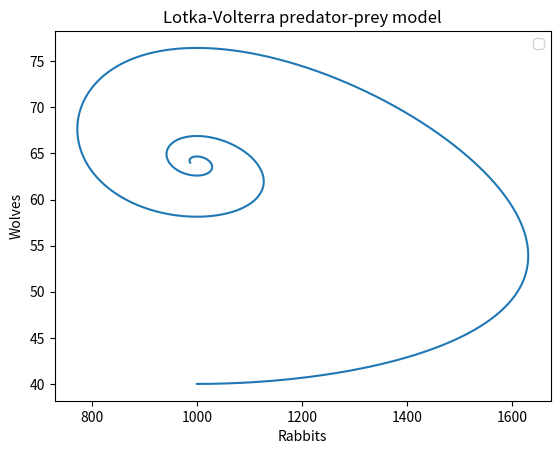

This figure's Python source:
import matplotlib.pyplot as plt

t = 0           # initial time
R = 1000        # initial population of rabbits
W = 40          # initial population of wolves

dt = 0.01       # time step
t_final = 500    # final time

t_values = [t]  # list of times
R_values = [R]  # list of rabbit populations
W_values = [W]  # list of wolf populations

while t <= t_final:
    # Calculate small change in population
    dR = (0.08 * R * (1 - 0.0002 * R) - 0.001 * R * W) * dt
    dW = (-0.02 * W + 0.00002 * R * W) * dt

    t += dt     # update time
    R += dR     # update rabbit population
    W += dW     # update wolf population

    t_values.append(t)  # add time to end of list
    R_values.append(R)  # add rabbit population to end of list
    W_values.append(W)  # add wolf population to end of list

# plt.plot(t_values, R_values, label="Rabbits")
# plt.plot(t_values, W_values, label="Wolves")
# # plt.xlabel("Time")
# plt.ylabel("Population")

plt.plot(R_values, W_values)
plt.xlabel("Rabbits")
plt.ylabel("Wolves")
plt.title("Lotka-Volterra predator-prey model")

# plt.xlim((-5,20))
# plt.ylim((-10,30))

plt.legend()
plt.show()